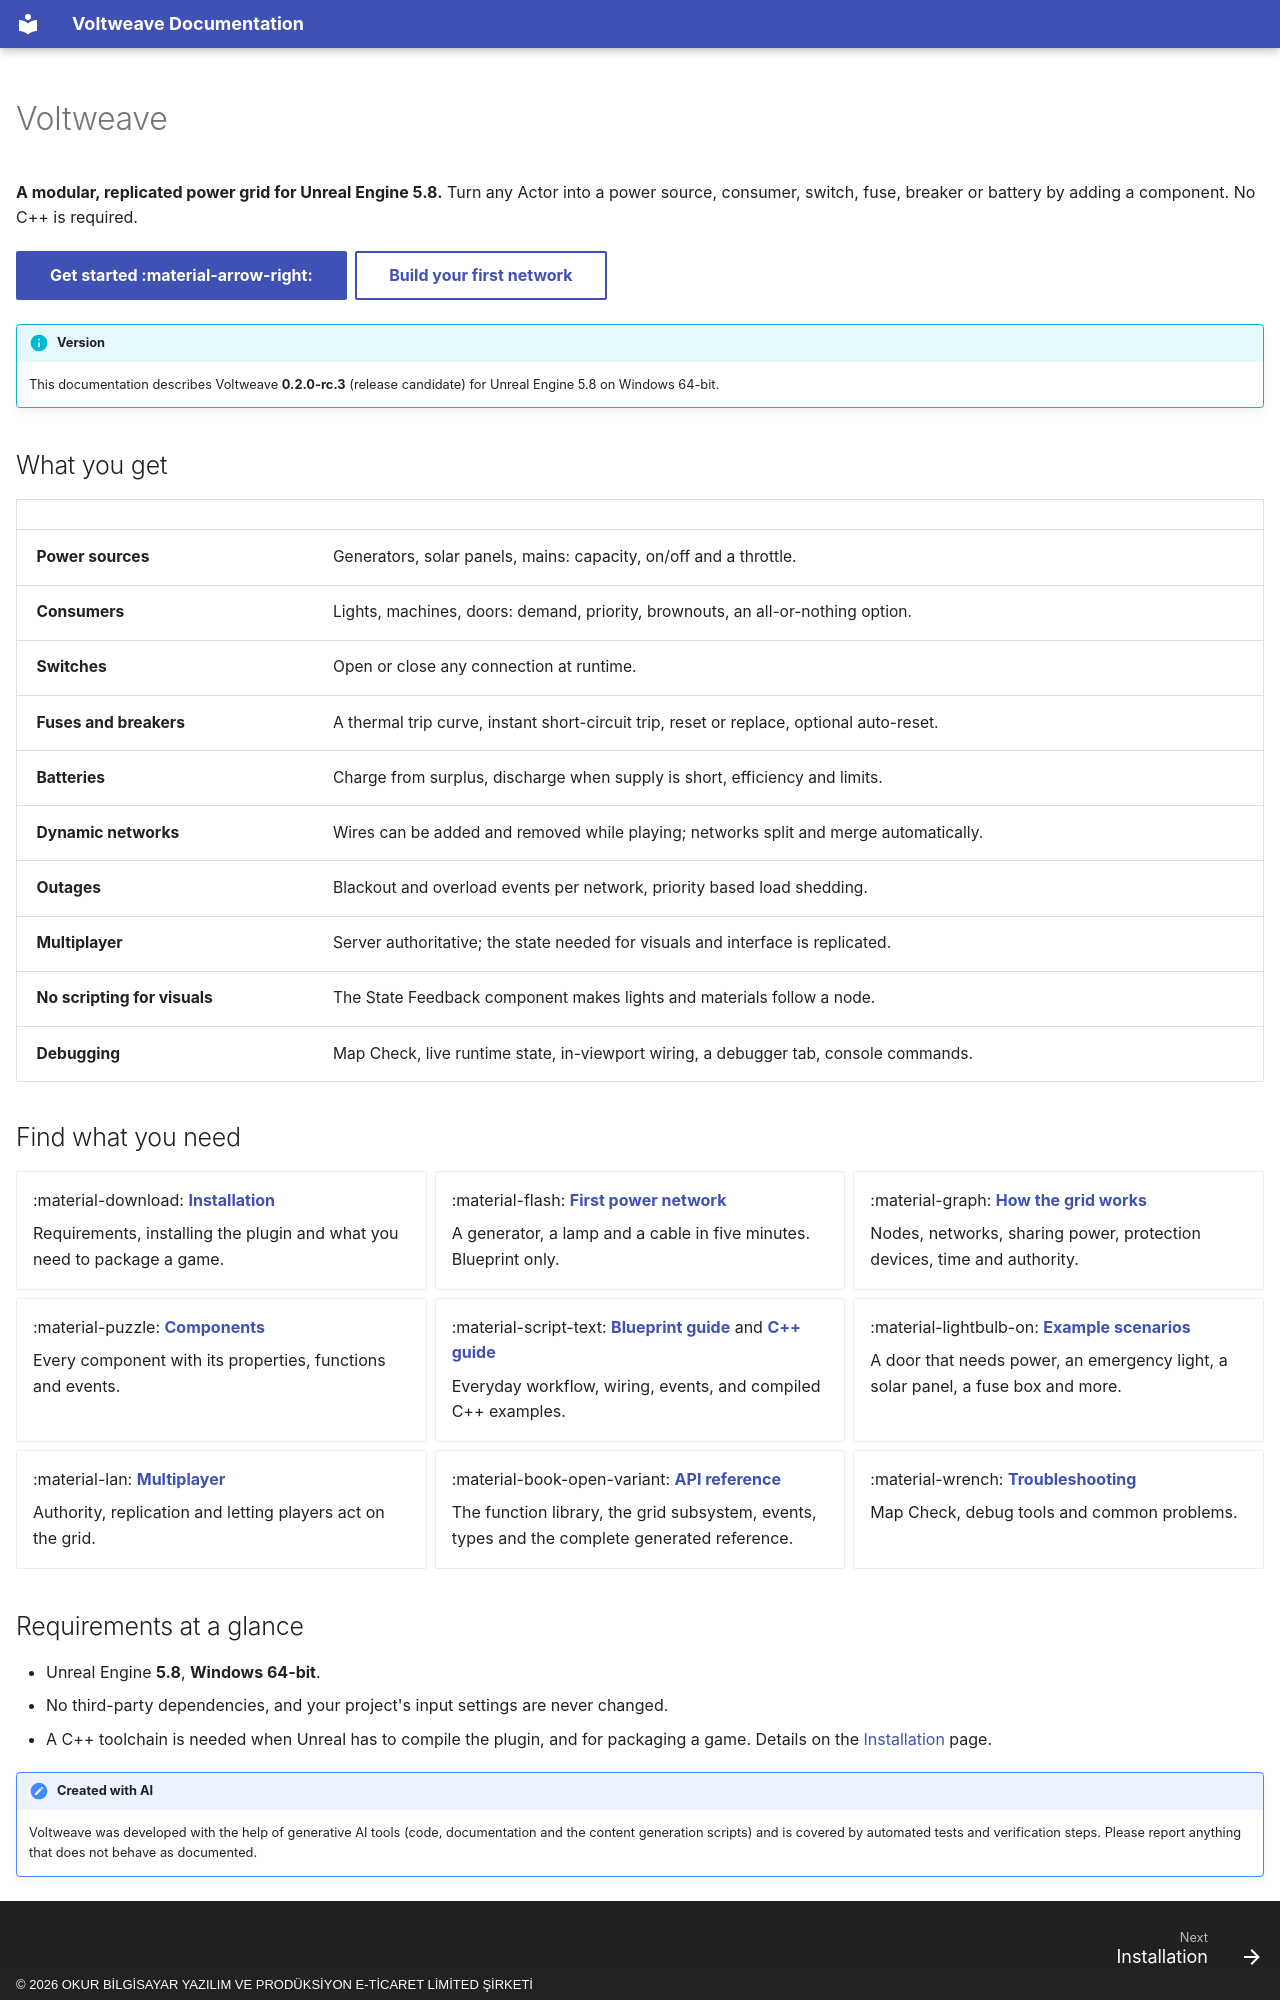

repository: OkurStudio/voltweave-docs · page: index.html · generator: mkdocs · copyright: © 2026 OKUR BİLGİSAYAR YAZILIM VE PRODÜKSİYON E-TİCARET LİMİTED ŞİRKETİ

---
title: Voltweave documentation
hide:
  - navigation
  - toc
---

# Voltweave

**A modular, replicated power grid for Unreal Engine 5.8.** Turn any Actor into a power source, consumer, switch, fuse, breaker or battery by adding a component. No C++ is required.

[Get started :material-arrow-right:](getting-started/installation.md){ .md-button .md-button--primary }
[Build your first network](getting-started/first-network.md){ .md-button }

!!! info "Version"
    This documentation describes Voltweave **0.2.0-rc.3** (release candidate) for Unreal Engine 5.8 on Windows 64-bit.

## What you get

| | |
|---|---|
| **Power sources** | Generators, solar panels, mains: capacity, on/off and a throttle. |
| **Consumers** | Lights, machines, doors: demand, priority, brownouts, an all-or-nothing option. |
| **Switches** | Open or close any connection at runtime. |
| **Fuses and breakers** | A thermal trip curve, instant short-circuit trip, reset or replace, optional auto-reset. |
| **Batteries** | Charge from surplus, discharge when supply is short, efficiency and limits. |
| **Dynamic networks** | Wires can be added and removed while playing; networks split and merge automatically. |
| **Outages** | Blackout and overload events per network, priority based load shedding. |
| **Multiplayer** | Server authoritative; the state needed for visuals and interface is replicated. |
| **No scripting for visuals** | The State Feedback component makes lights and materials follow a node. |
| **Debugging** | Map Check, live runtime state, in-viewport wiring, a debugger tab, console commands. |

## Find what you need

<div class="grid cards" markdown>

-   :material-download: **[Installation](getting-started/installation.md)**

    Requirements, installing the plugin and what you need to package a game.

-   :material-flash: **[First power network](getting-started/first-network.md)**

    A generator, a lamp and a cable in five minutes. Blueprint only.

-   :material-graph: **[How the grid works](concepts/how-it-works.md)**

    Nodes, networks, sharing power, protection devices, time and authority.

-   :material-puzzle: **[Components](components/index.md)**

    Every component with its properties, functions and events.

-   :material-script-text: **[Blueprint guide](guides/blueprint.md)** and **[C++ guide](guides/cpp.md)**

    Everyday workflow, wiring, events, and compiled C++ examples.

-   :material-lightbulb-on: **[Example scenarios](scenarios/index.md)**

    A door that needs power, an emergency light, a solar panel, a fuse box and more.

-   :material-lan: **[Multiplayer](multiplayer.md)**

    Authority, replication and letting players act on the grid.

-   :material-book-open-variant: **[API reference](api/index.md)**

    The function library, the grid subsystem, events, types and the complete generated reference.

-   :material-wrench: **[Troubleshooting](troubleshooting.md)**

    Map Check, debug tools and common problems.

</div>
